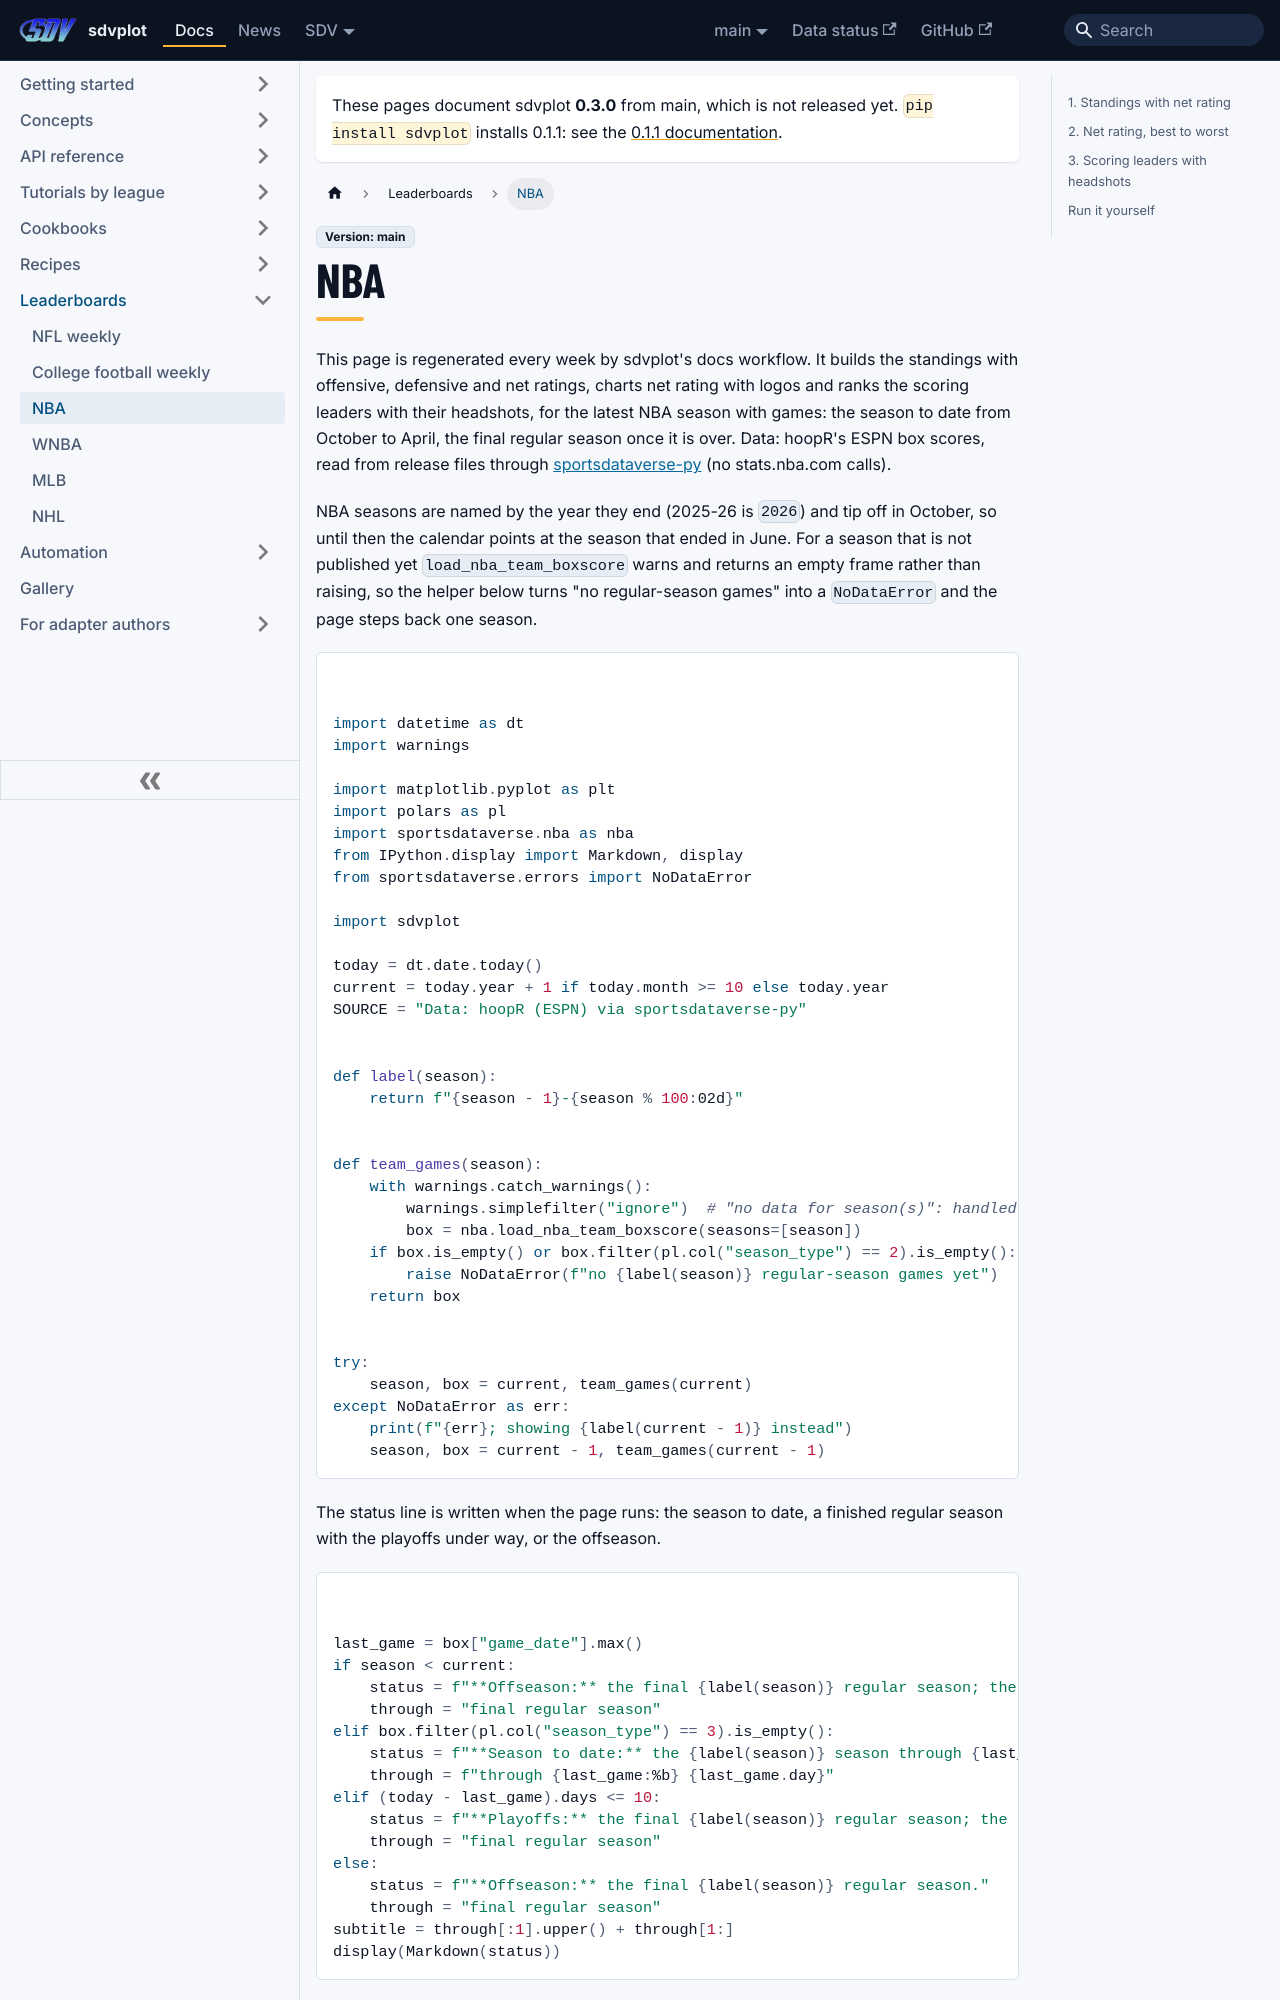

repository: sportsdataverse/sdvplot · page: docs/leaderboards/nba/index.html · generator: docusaurus

---
title: "NBA leaderboard"
sidebar_label: "NBA"
sidebar_position: 3
description: "The latest NBA season, rebuilt every week: standings with net rating, a net rating chart with logos and the scoring leaders with headshots."
---
